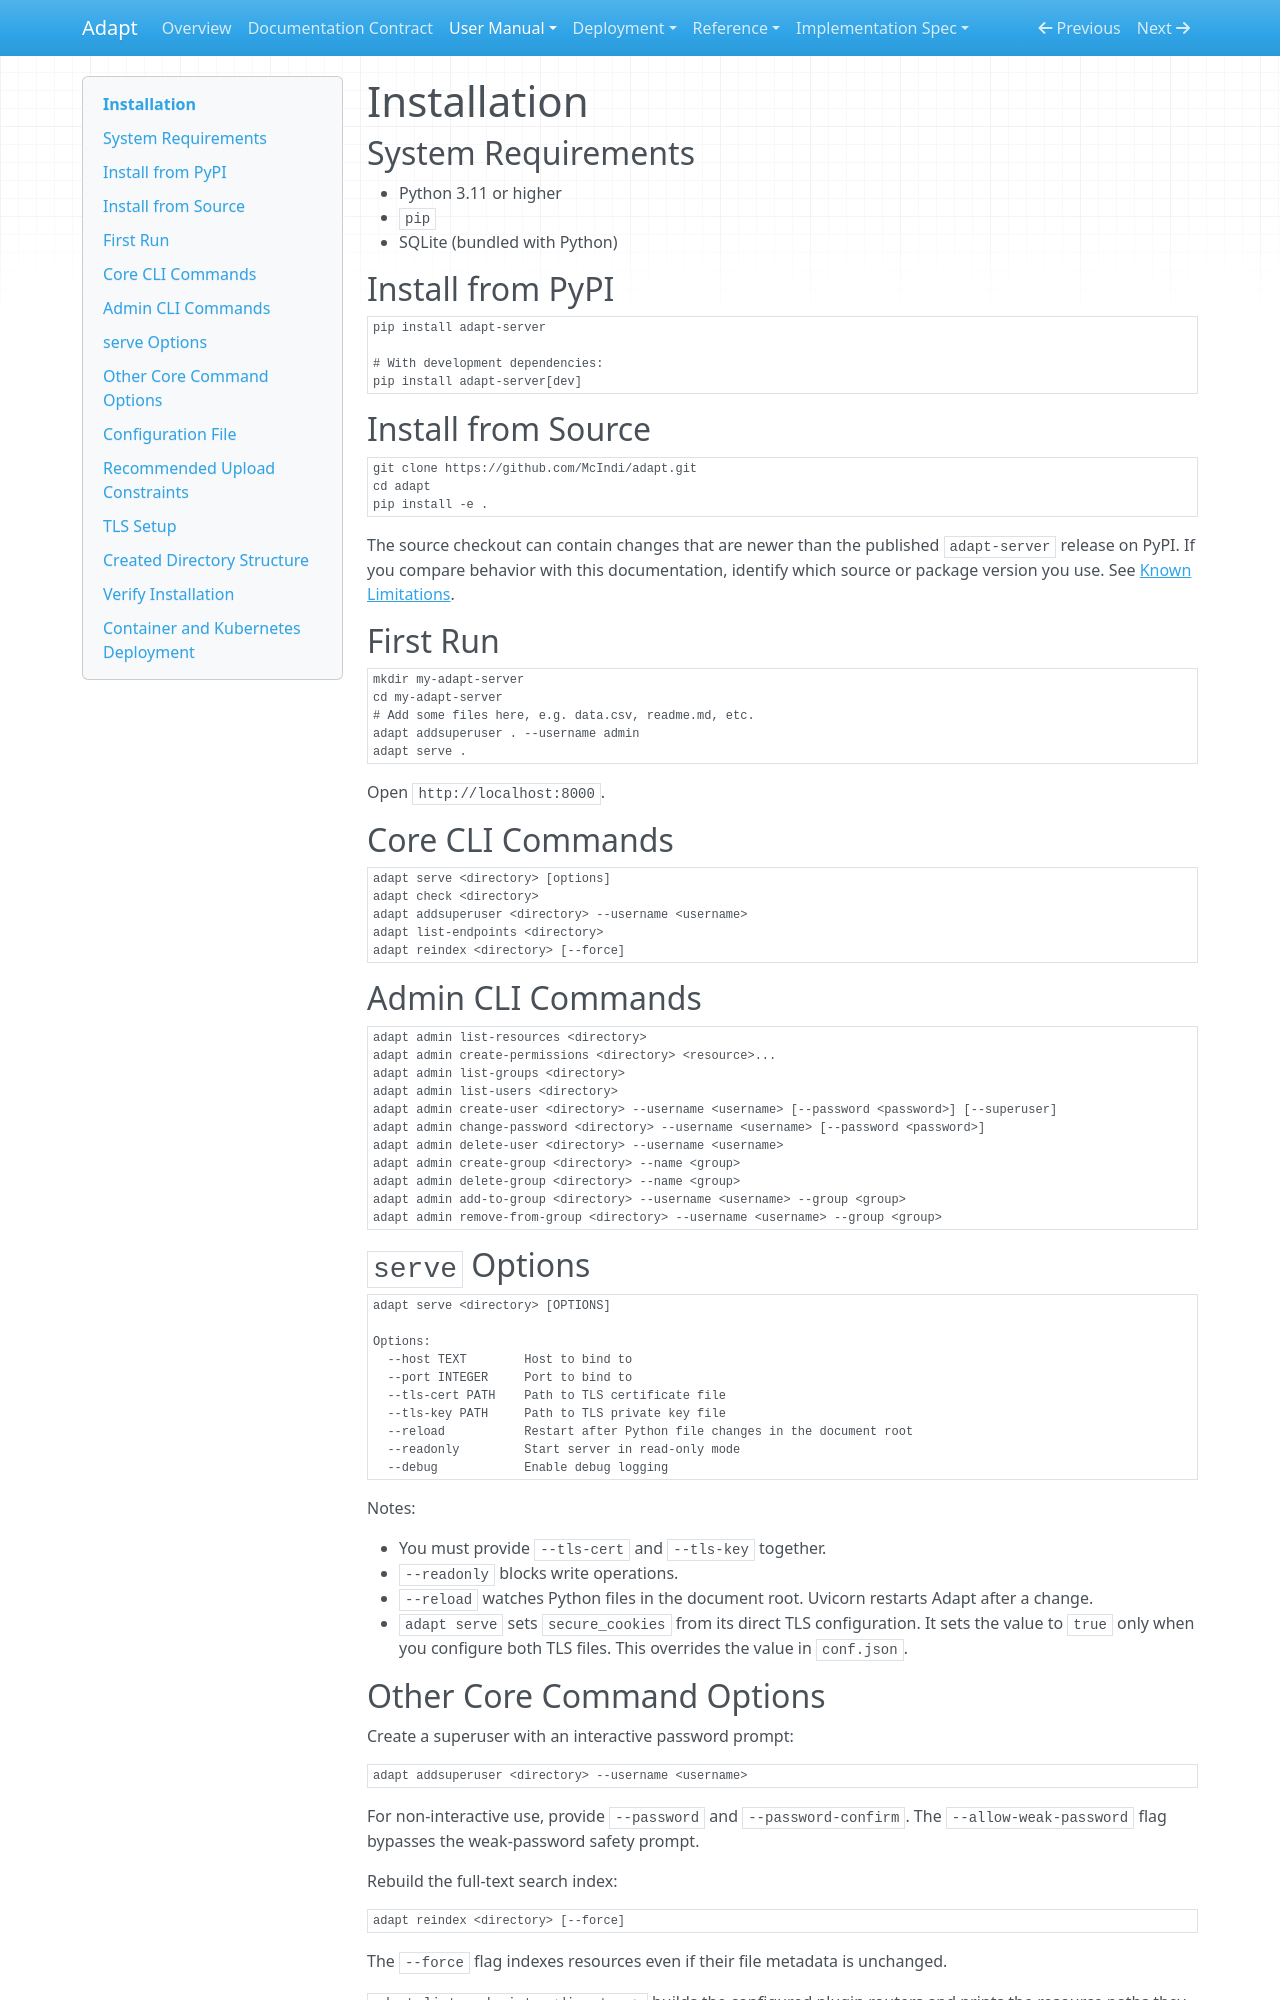

repository: McIndi/adapt · page: manual/installation/index.html · generator: mkdocs

# Installation

## System Requirements

- Python 3.11 or higher
- `pip`
- SQLite (bundled with Python)

## Install from PyPI

```bash
pip install adapt-server

# With development dependencies:
pip install adapt-server[dev]
```

## Install from Source

```bash
git clone https://github.com/McIndi/adapt.git
cd adapt
pip install -e .
```

The source checkout can contain changes that are newer than the published
`adapt-server` release on PyPI. If you compare behavior with this documentation,
identify which source or package version you use.
See [Known Limitations](known_limitations.md#package-versions).

## First Run

```bash
mkdir my-adapt-server
cd my-adapt-server
# Add some files here, e.g. data.csv, readme.md, etc.
adapt addsuperuser . --username admin
adapt serve .
```

Open `http://localhost:8000`.

## Core CLI Commands

```bash
adapt serve <directory> [options]
adapt check <directory>
adapt addsuperuser <directory> --username <username>
adapt list-endpoints <directory>
adapt reindex <directory> [--force]
```

## Admin CLI Commands

```bash
adapt admin list-resources <directory>
adapt admin create-permissions <directory> <resource>...
adapt admin list-groups <directory>
adapt admin list-users <directory>
adapt admin create-user <directory> --username <username> [--password <password>] [--superuser]
adapt admin change-password <directory> --username <username> [--password <password>]
adapt admin delete-user <directory> --username <username>
adapt admin create-group <directory> --name <group>
adapt admin delete-group <directory> --name <group>
adapt admin add-to-group <directory> --username <username> --group <group>
adapt admin remove-from-group <directory> --username <username> --group <group>
```

## `serve` Options

```bash
adapt serve <directory> [OPTIONS]

Options:
  --host TEXT        Host to bind to
  --port INTEGER     Port to bind to
  --tls-cert PATH    Path to TLS certificate file
  --tls-key PATH     Path to TLS private key file
  --reload           Restart after Python file changes in the document root
  --readonly         Start server in read-only mode
  --debug            Enable debug logging
```

Notes:

- You must provide `--tls-cert` and `--tls-key` together.
- `--readonly` blocks write operations.
- `--reload` watches Python files in the document root. Uvicorn restarts Adapt
  after a change.
- `adapt serve` sets `secure_cookies` from its direct TLS configuration. It
  sets the value to `true` only when you configure both TLS files. This
  overrides the value in `conf.json`.
